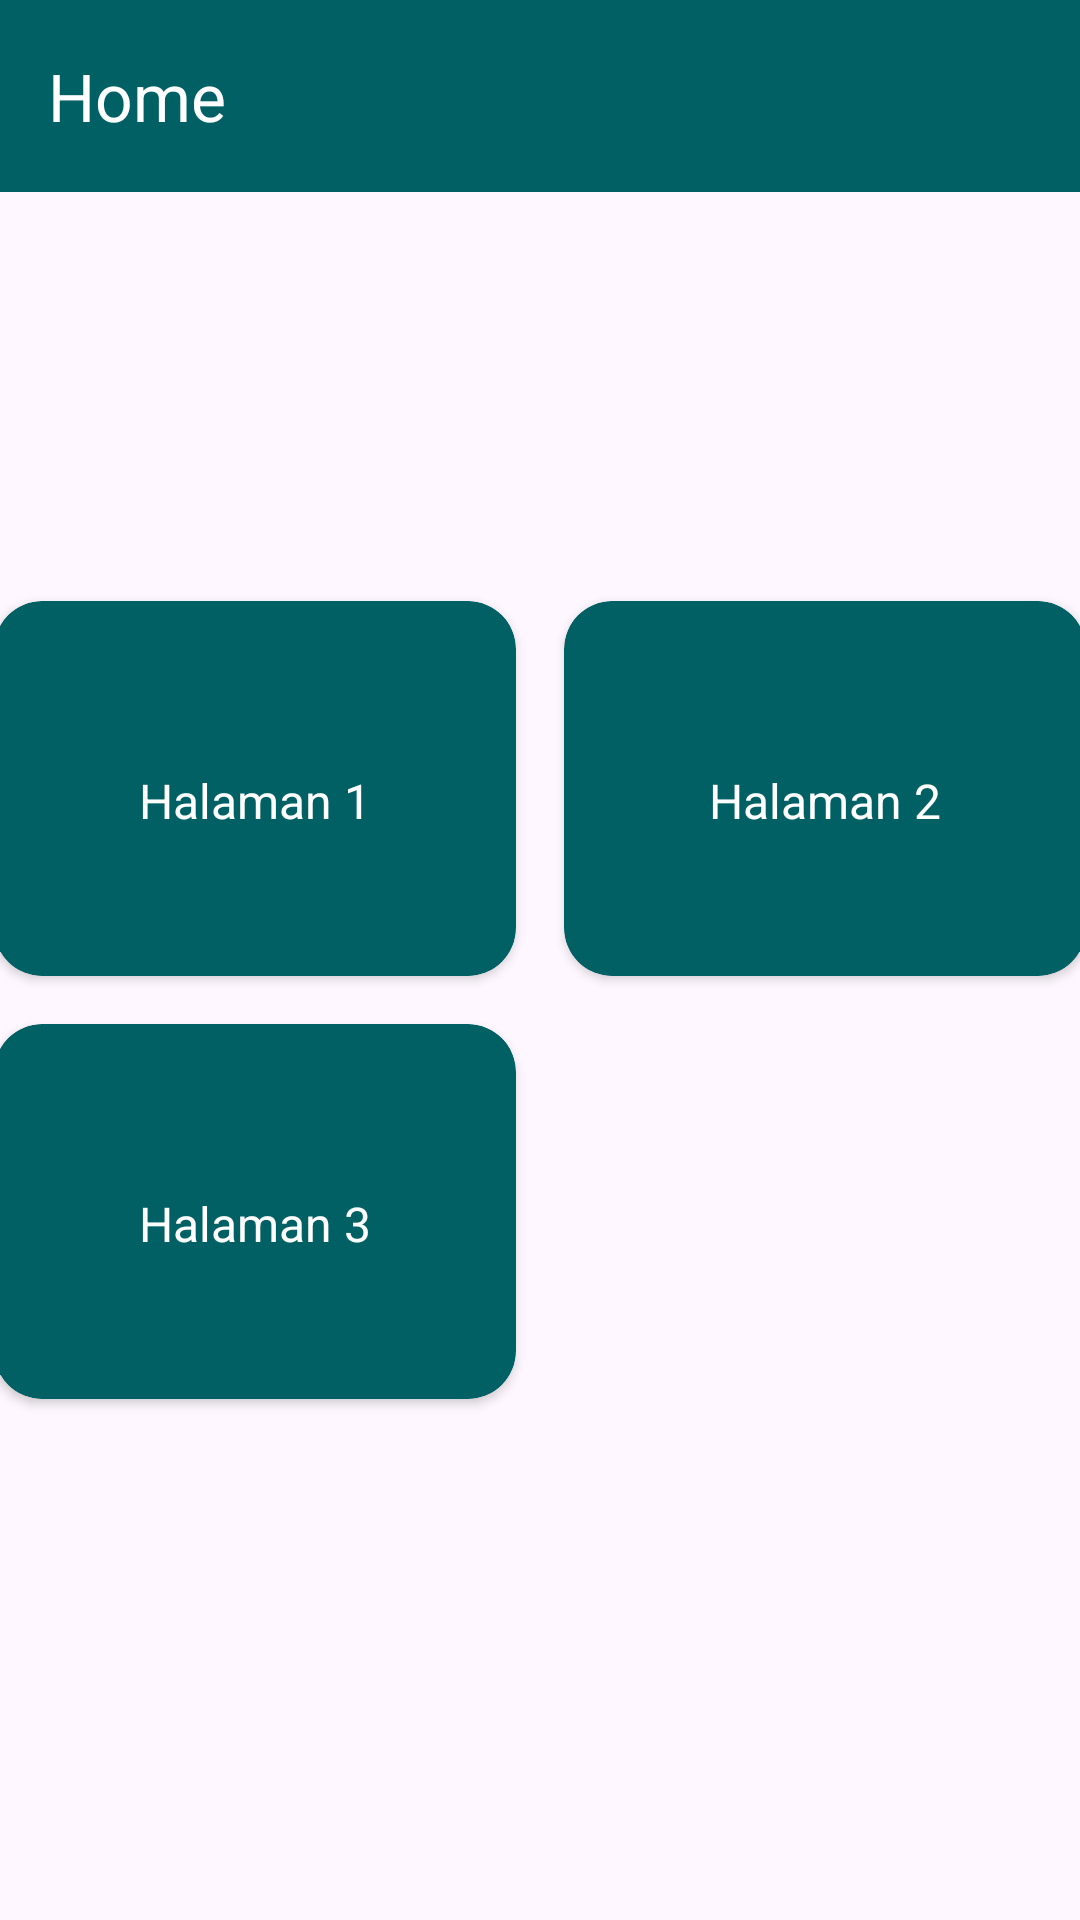

Write the Android layout XML for this screen, with the resource values it uses.
<!-- AndroidManifest.xml: application theme Theme.QuizMobile -->
<!-- res/layout/fragment_home.xml -->
<?xml version="1.0" encoding="utf-8"?>
<FrameLayout xmlns:android="http://schemas.android.com/apk/res/android"
    xmlns:tools="http://schemas.android.com/tools"
    android:layout_width="match_parent"
    android:layout_height="match_parent"
    android:id="@+id/frameLayoutHome"
    xmlns:app="http://schemas.android.com/apk/res-auto"
    tools:context=".Home">

    <androidx.appcompat.widget.Toolbar
        android:id="@+id/toolbarHome"
        android:layout_width="match_parent"
        android:layout_height="?attr/actionBarSize"
        android:background="#006064"
        app:title="Home"
        app:titleTextColor="@android:color/white"
        app:layout_constraintTop_toTopOf="parent"
        app:layout_constraintStart_toStartOf="parent"
        app:layout_constraintEnd_toEndOf="parent"/>

    <GridLayout
        android:layout_width="380dp"
        android:layout_height="287dp"
        android:layout_below="@id/toolbarHome"
        android:layout_gravity="center"
        android:layout_marginTop="16dp"
        android:alignmentMode="alignMargins"
        android:columnCount="2"
        android:columnOrderPreserved="false"
        android:rowCount="4">

        
        <androidx.cardview.widget.CardView
            android:id="@+id/cardViewProfileFintiSalsabila"
            android:layout_width="0dp"
            android:layout_height="125dp"
            android:layout_columnWeight="1"
            android:layout_margin="8dp"
            app:cardBackgroundColor="#006064"
            app:cardCornerRadius="16dp">

            <LinearLayout
                android:layout_width="match_parent"
                android:layout_height="match_parent"
                android:gravity="center"
                android:orientation="vertical"
                android:padding="16dp">

                <TextView
                    android:layout_width="wrap_content"
                    android:layout_height="wrap_content"
                    android:layout_marginTop="8dp"
                    android:gravity="center"
                    android:text="Halaman 1"
                    android:textColor="#ffff"
                    android:textSize="16sp" />
            </LinearLayout>
        </androidx.cardview.widget.CardView>

        
        <androidx.cardview.widget.CardView
            android:id="@+id/cardViewProfileAldi"
            android:layout_width="0dp"
            android:layout_height="125dp"
            android:layout_columnWeight="1"
            android:layout_margin="8dp"
            app:cardBackgroundColor="#006064"
            app:cardCornerRadius="16dp">

            <LinearLayout
                android:layout_width="match_parent"
                android:layout_height="match_parent"
                android:gravity="center"
                android:orientation="vertical"
                android:padding="16dp">

                <TextView
                    android:layout_width="wrap_content"
                    android:layout_height="wrap_content"
                    android:layout_marginTop="8dp"
                    android:gravity="center"
                    android:text="Halaman 2"
                    android:textColor="#ffff"
                    android:textSize="16sp" />
            </LinearLayout>
        </androidx.cardview.widget.CardView>

        
        <androidx.cardview.widget.CardView
            android:id="@+id/cardViewProfilePriti"
            android:layout_width="0dp"
            android:layout_height="125dp"
            android:layout_columnWeight="1"
            android:layout_margin="8dp"
            app:cardBackgroundColor="#006064"
            app:cardCornerRadius="16dp">

            <LinearLayout
                android:layout_width="match_parent"
                android:layout_height="match_parent"
                android:gravity="center"
                android:orientation="vertical"
                android:padding="16dp">

                <TextView
                    android:layout_width="wrap_content"
                    android:layout_height="wrap_content"
                    android:layout_marginTop="8dp"
                    android:gravity="center"
                    android:text="Halaman 3"
                    android:textColor="#ffff"
                    android:textSize="16sp" />
            </LinearLayout>
        </androidx.cardview.widget.CardView>

        

    </GridLayout>

</FrameLayout>
<!-- resources referenced by this layout -->
<resources>
  <style name="Theme.QuizMobile" parent="Base.Theme.QuizMobile" />
  <style name="Base.Theme.QuizMobile" parent="Theme.Material3.DayNight.NoActionBar">
          
          
      </style>
</resources>
